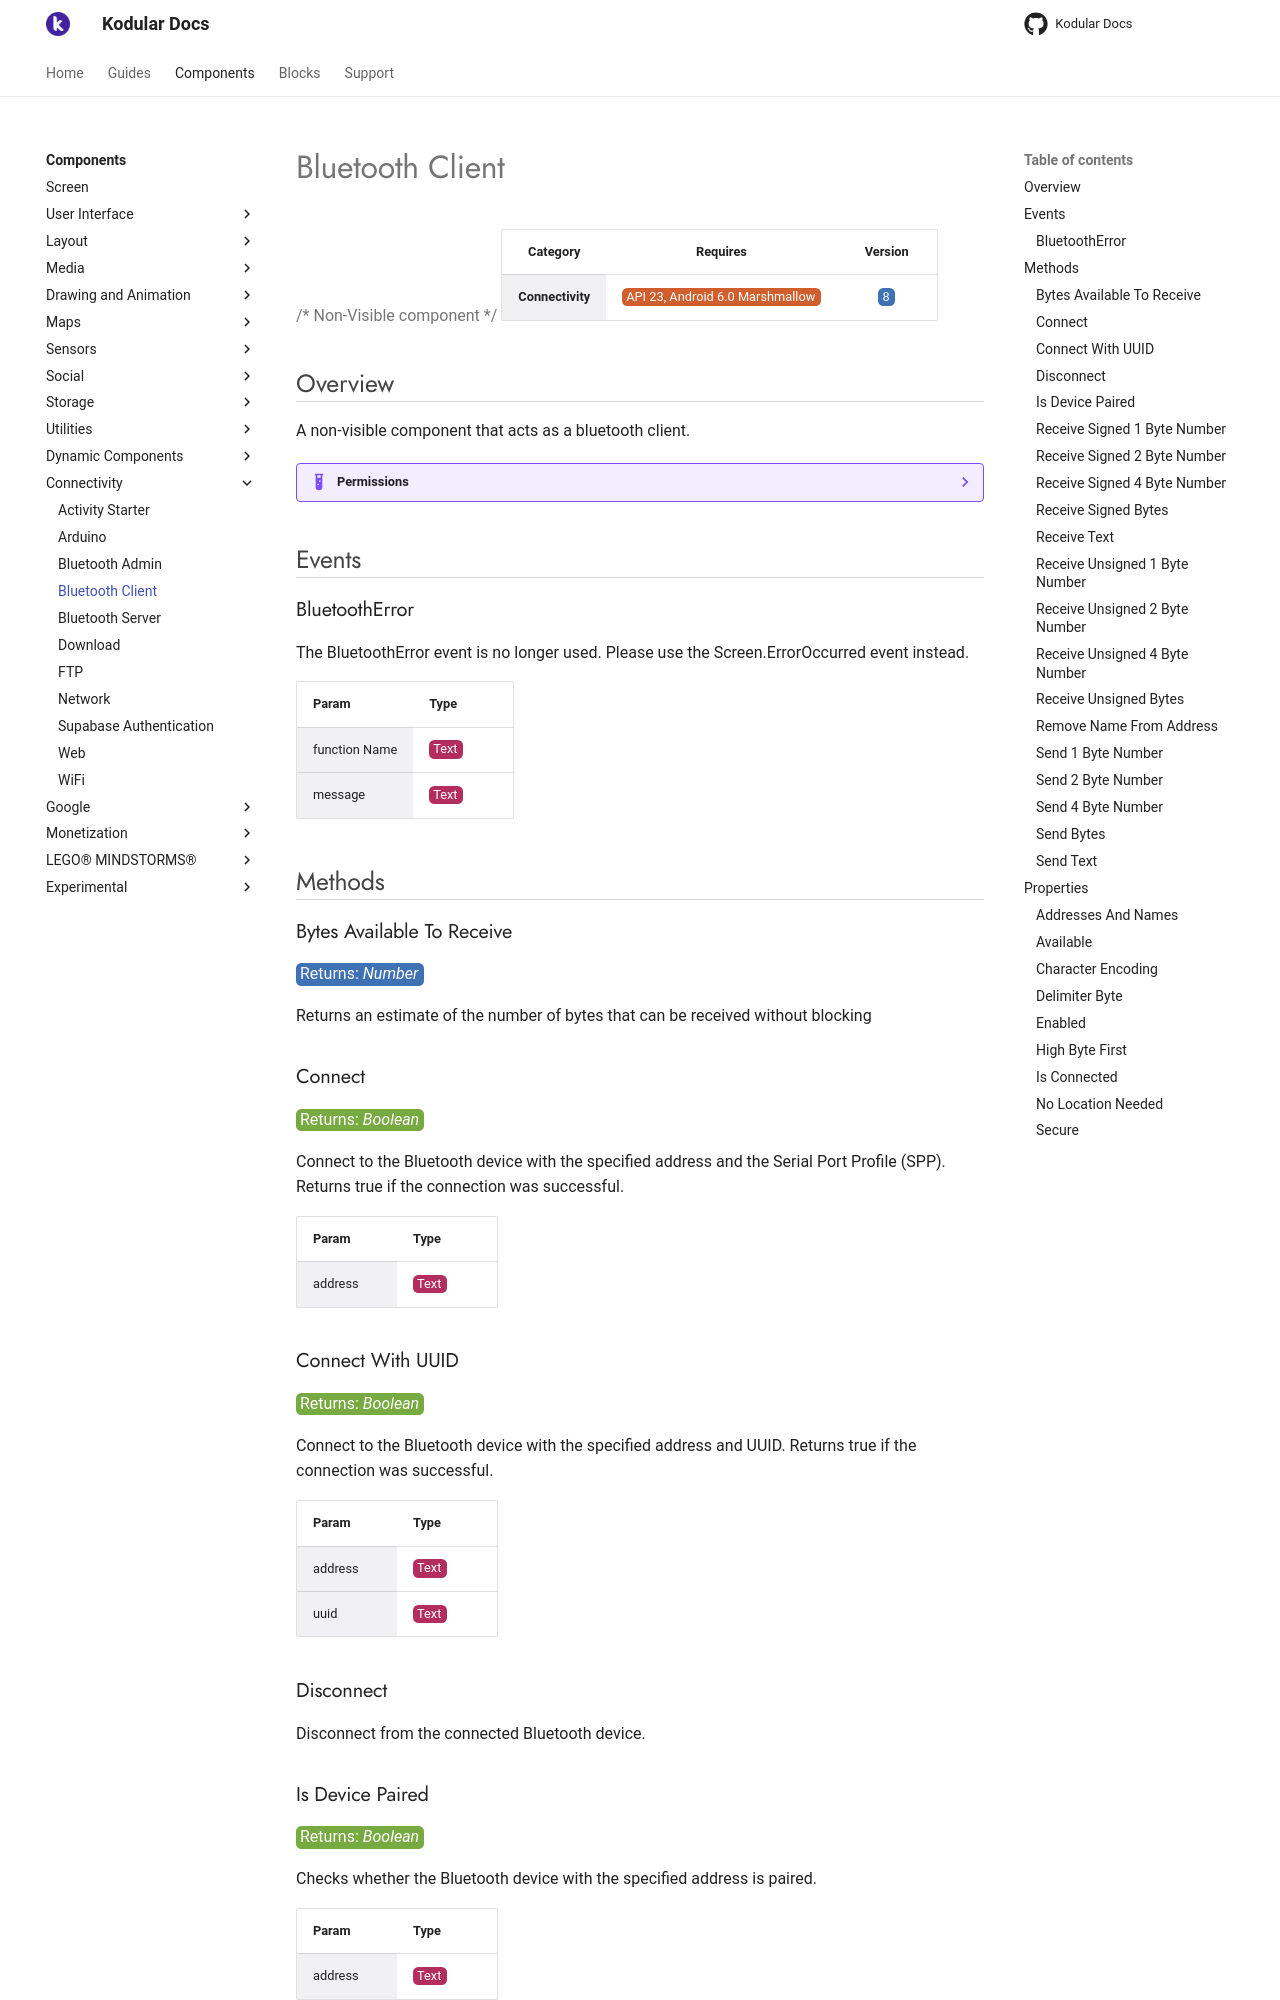

repository: Kodular/Documentation · page: components/connectivity/bluetooth-client/index.html · generator: jekyll

# Bluetooth Client

{>> Non-Visible component<<}

| Category | Requires | Version |
|:--------:|:-------:|:--------:|
|**Connectivity**|<span class="chip chip-any">API 23, Android 6.0 Marshmallow</span>|<span class="chip chip-number">8</span>|

## Overview

A non-visible component that acts as a bluetooth client.

??? example "Permissions"
    * [android.permission.BLUETOOTH_SCAN](https://developer.android.com/reference/android/Manifest.permission.html#BLUETOOTH_SCAN)
    * [android.permission.BLUETOOTH_ADMIN](https://developer.android.com/reference/android/Manifest.permission.html#BLUETOOTH_ADMIN)
    * [android.permission.BLUETOOTH_CONNECT](https://developer.android.com/reference/android/Manifest.permission.html#BLUETOOTH_CONNECT)
    * [android.permission.BLUETOOTH](https://developer.android.com/reference/android/Manifest.permission.html#BLUETOOTH)
    * [android.permission.BLUETOOTH_SCAN](https://developer.android.com/reference/android/Manifest.permission.html#BLUETOOTH_SCAN) if using [No Location Needed](#no-location-needed)

## Events

### BluetoothError

The BluetoothError event is no longer used. Please use the Screen.ErrorOccurred event instead.

<div class="block" ai2-block="event" not-rendered="true" value="%7B%22componentName%22:%20%22Bluetooth%20Client%22,%20%22name%22:%20%22BluetoothError%22,%20%22param%22:%20%5B%22function%20Name%22,%20%22message%22%5D%7D"></div>

| Param | Type |
|--------|------|
|function Name|<span class="chip chip-text">Text</span>|
|message|<span class="chip chip-text">Text</span>|

## Methods

### Bytes Available To Receive

<span class="chip chip-number">Returns: <i>Number</i></span>

Returns an estimate of the number of bytes that can be received without blocking

<div class="block" ai2-block="method" not-rendered="true" value="%7B%22componentName%22:%20%22Bluetooth%20Client%22,%20%22name%22:%20%22Bytes%20Available%20To%20Receive%22,%20%22output%22:%20true,%20%22param%22:%20%5B%5D%7D"></div>

### Connect

<span class="chip chip-boolean">Returns: <i>Boolean</i></span>

Connect to the Bluetooth device with the specified address and the Serial Port Profile (SPP). Returns true if the connection was successful.

<div class="block" ai2-block="method" not-rendered="true" value="%7B%22componentName%22:%20%22Bluetooth%20Client%22,%20%22name%22:%20%22Connect%22,%20%22output%22:%20true,%20%22param%22:%20%5B%22address%22%5D%7D"></div>

| Param | Type |
|--------|------|
|address|<span class="chip chip-text">Text</span>|

### Connect With UUID

<span class="chip chip-boolean">Returns: <i>Boolean</i></span>

Connect to the Bluetooth device with the specified address and UUID. Returns true if the connection was successful.

<div class="block" ai2-block="method" not-rendered="true" value="%7B%22componentName%22:%20%22Bluetooth%20Client%22,%20%22name%22:%20%22Connect%20With%20UUID%22,%20%22output%22:%20true,%20%22param%22:%20%5B%22address%22,%20%22uuid%22%5D%7D"></div>

| Param | Type |
|--------|------|
|address|<span class="chip chip-text">Text</span>|
|uuid|<span class="chip chip-text">Text</span>|

### Disconnect

Disconnect from the connected Bluetooth device.

<div class="block" ai2-block="method" not-rendered="true" value="%7B%22componentName%22:%20%22Bluetooth%20Client%22,%20%22name%22:%20%22Disconnect%22,%20%22output%22:%20false,%20%22param%22:%20%5B%5D%7D"></div>

### Is Device Paired

<span class="chip chip-boolean">Returns: <i>Boolean</i></span>

Checks whether the Bluetooth device with the specified address is paired.

<div class="block" ai2-block="method" not-rendered="true" value="%7B%22componentName%22:%20%22Bluetooth%20Client%22,%20%22name%22:%20%22Is%20Device%20Paired%22,%20%22output%22:%20true,%20%22param%22:%20%5B%22address%22%5D%7D"></div>

| Param | Type |
|--------|------|
|address|<span class="chip chip-text">Text</span>|

### Receive Signed 1 Byte Number

<span class="chip chip-number">Returns: <i>Number</i></span>

Receive a signed 1-byte number from the connected Bluetooth device.

<div class="block" ai2-block="method" not-rendered="true" value="%7B%22componentName%22:%20%22Bluetooth%20Client%22,%20%22name%22:%20%22Receive%20Signed%201%20Byte%20Number%22,%20%22output%22:%20true,%20%22param%22:%20%5B%5D%7D"></div>

### Receive Signed 2 Byte Number

<span class="chip chip-number">Returns: <i>Number</i></span>

Receive a signed 2-byte number from the connected Bluetooth device.

<div class="block" ai2-block="method" not-rendered="true" value="%7B%22componentName%22:%20%22Bluetooth%20Client%22,%20%22name%22:%20%22Receive%20Signed%202%20Byte%20Number%22,%20%22output%22:%20true,%20%22param%22:%20%5B%5D%7D"></div>
